Dataset: data (GitHub, magahisca/dfruitdisease). Classes: anthracnose, cactus virus X, healthy, stem canker.

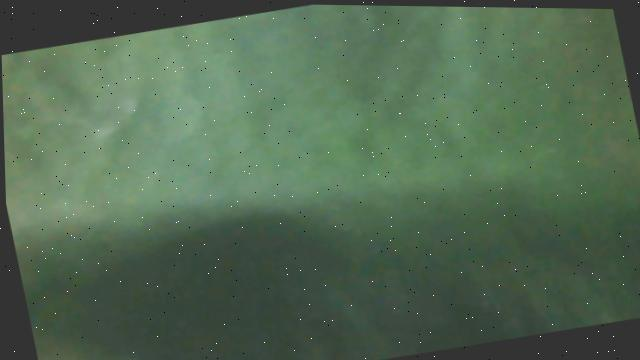
Label: healthy

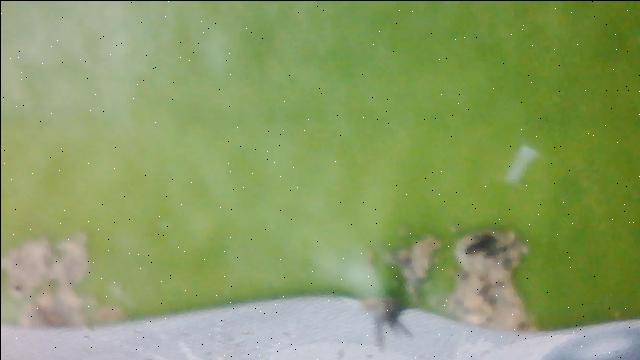
Label: stem canker

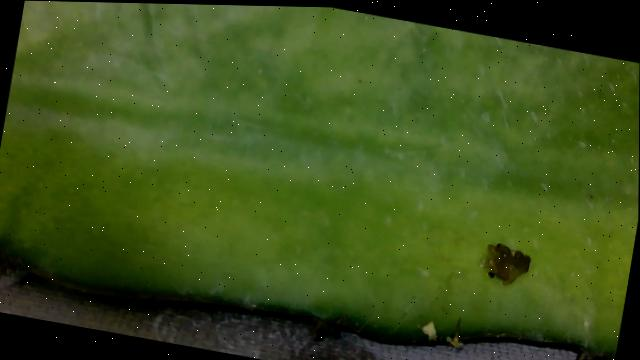
Label: cactus virus X

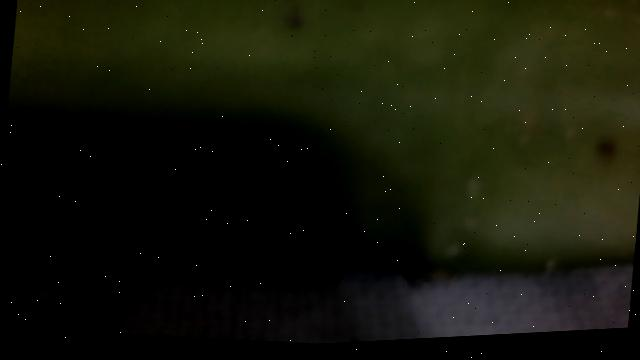
Label: healthy

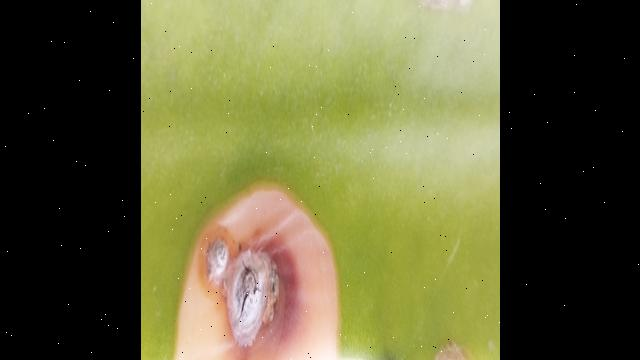
Label: anthracnose

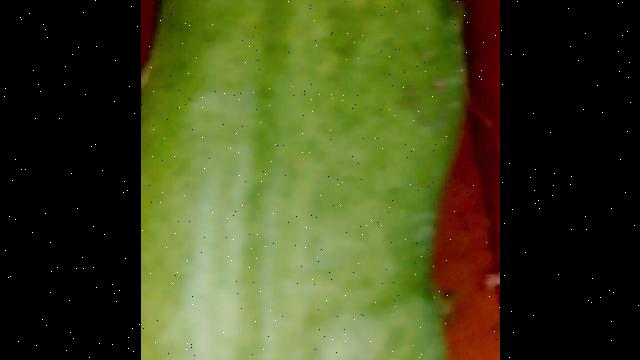
Label: cactus virus X
